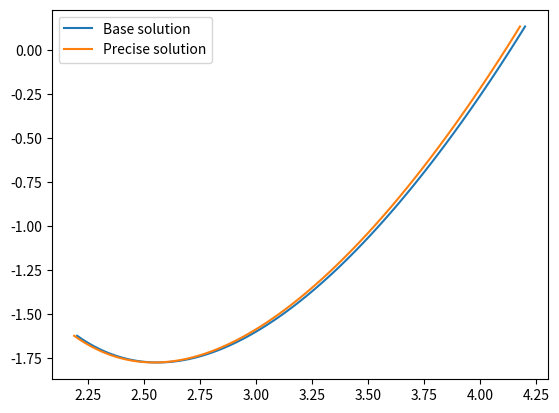

The matplotlib source for this figure: (Note: this script raises an exception after producing the figure.)
import numpy as np
import scipy.sparse as sps
import scipy.sparse.linalg
import matplotlib.pyplot as plt

f = lambda x: -3
q = lambda x: 0.5

solutions = []
base_n = 100
for i, n in enumerate([base_n + 1, 2 * base_n + 1]):
    a, b = 2.2, 4.2
    ua, ub = 0.2, 4
    h = (a - b) / n
    
    left = np.zeros((n, n))
    right = np.zeros(n)
    x = np.linspace(a, b, n, endpoint=True)
    
    for i in range(1, n - 1):
        left[i][i] = 2 + (h ** 2) * q(x[i])
        left[i][i - 1] = -1 - (1 / 2) * h
        left[i][i + 1] = -1 + (1 / 2) * h
        right[i] = f(x[i]) * (h ** 2)
    
    left[0][0] = 1 - 3 / h
    left[0][1] = 4 / h
    left[0][2] = -1 / h
    left[n - 1][n - 1] = 3 / h
    left[n - 1][n - 2] = -4 / h
    left[n - 1][n - 3] = -2 / h
    left = sps.csr_matrix(left)
    right[0] = ua
    right[n - 1] = ub
    u = sps.linalg.spsolve(left, right)
    solutions.append((x, u, left, right))

errors = (solutions[1][1][::2] - solutions[0][1]) / 3
max_error = np.abs(errors).max()
print(f'Error = {max_error:.3f} {"<" if max_error < 3e-2 else ">"} {3e-2}')
x, u, left, right = solutions[0]
plt.plot(x, u, label='Base solution')
plt.plot(x + errors, u, label='Precise solution')
plt.legend()
plt.savefig('plots/finite_diff.png', dpi=300)
